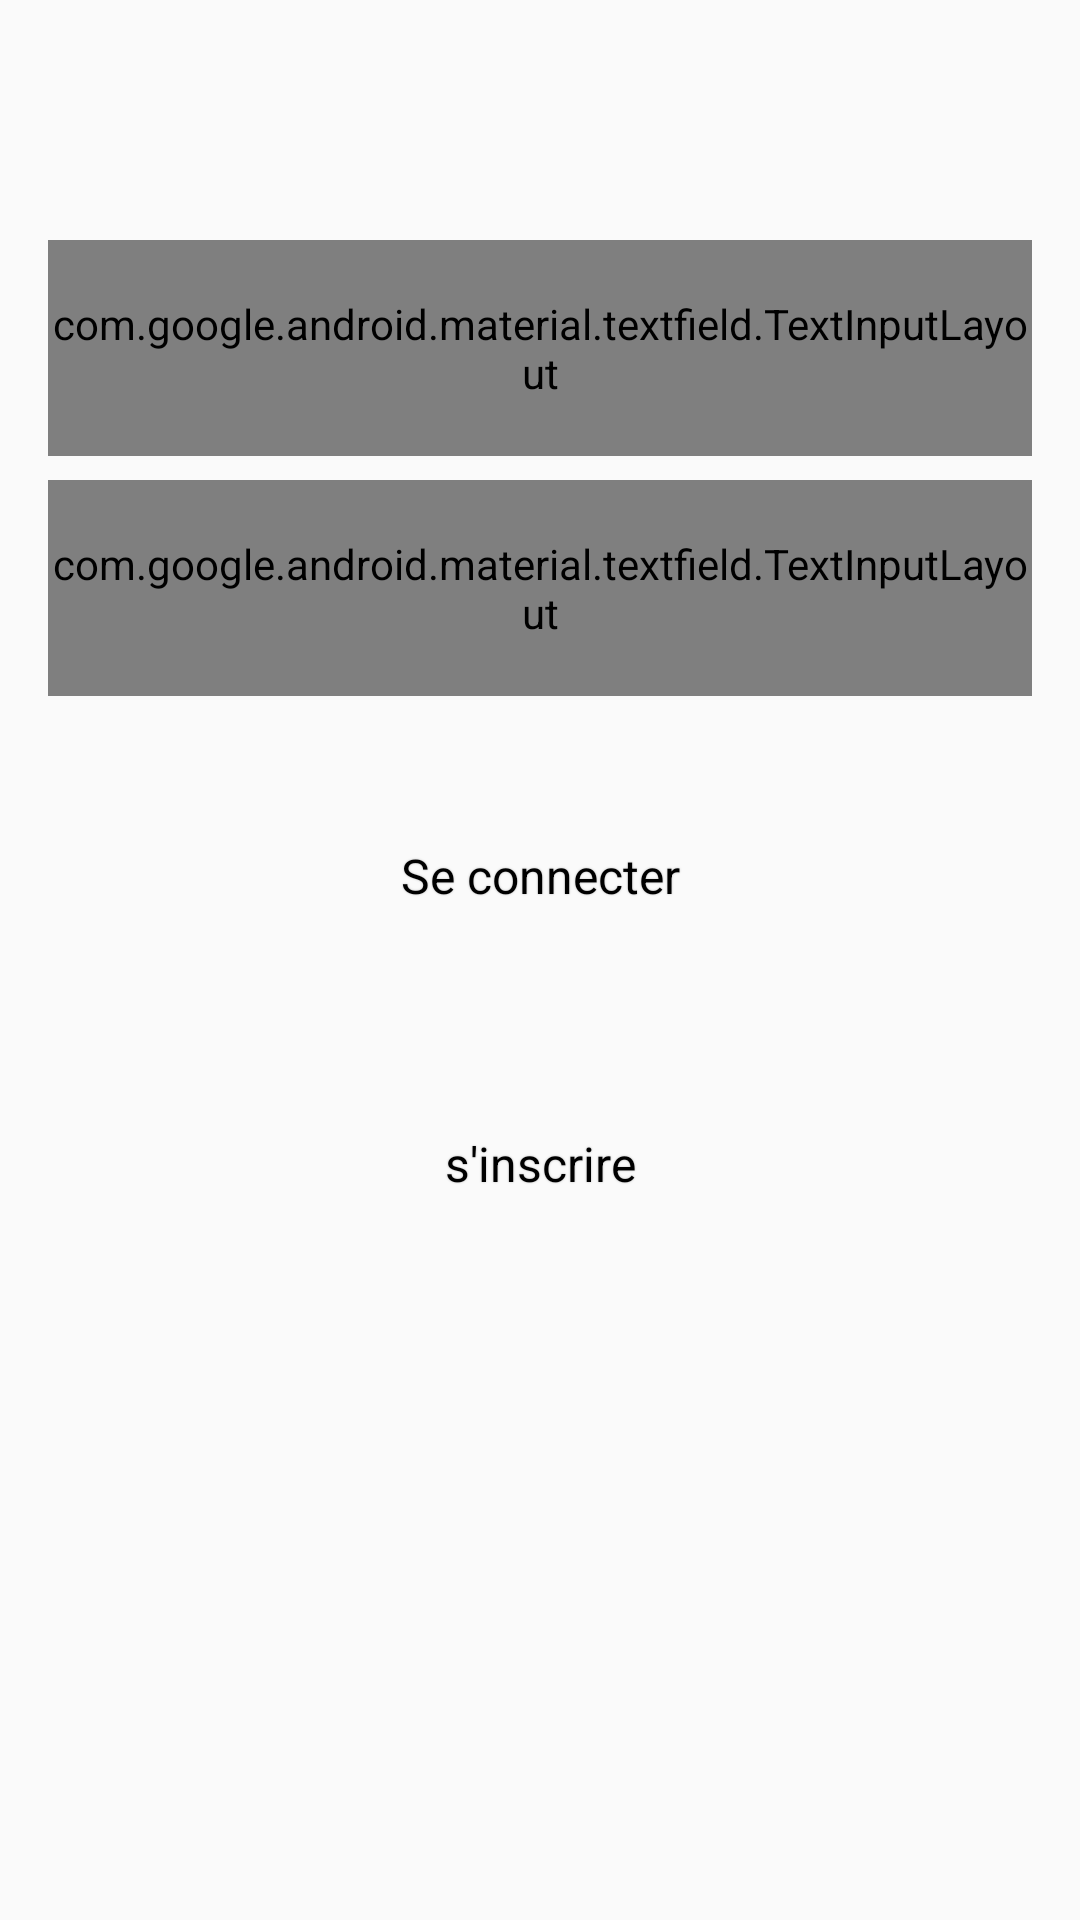

Here is an Android app screen rendered from its layout file. Give the layout XML and the strings, colors and styles it references.
<!-- AndroidManifest.xml: application theme AppTheme -->
<!-- res/layout/activity_auth.xml -->
<?xml version="1.0" encoding="utf-8"?>
<androidx.constraintlayout.widget.ConstraintLayout
        xmlns:android="http://schemas.android.com/apk/res/android"
        xmlns:tools="http://schemas.android.com/tools"
        xmlns:app="http://schemas.android.com/apk/res-auto"
        android:layout_width="match_parent"
        android:background="@color/backgroundDark"
        android:layout_height="match_parent"
        tools:context=".activities.AuthActivity">



    <com.google.android.material.textfield.TextInputLayout
            android:layout_marginTop="80dp"
            android:layout_marginHorizontal="@dimen/activity_horizontal_margin"
            android:layout_width="match_parent"
            android:id="@+id/phone_layout"
            app:layout_constraintTop_toTopOf="parent"
            style="@style/Widget.MaterialComponents.TextInputLayout.OutlinedBox"
            android:layout_height="72dp"
            android:textColorHint="#bcbcbc">
        <com.google.android.material.textfield.TextInputEditText
                android:id="@+id/phone"
                style="@style/EditText"
                android:drawableStart="@drawable/ic_icn_call"
                android:hint="Numéro de téléphone"
        />
    </com.google.android.material.textfield.TextInputLayout>



    <com.google.android.material.textfield.TextInputLayout
            android:layout_marginTop="8dp"
            android:layout_marginHorizontal="@dimen/activity_horizontal_margin"
            android:layout_width="match_parent"
            android:id="@+id/password_layout"
            app:layout_constraintTop_toBottomOf="@id/phone_layout"
            style="@style/Widget.MaterialComponents.TextInputLayout.OutlinedBox"
            android:layout_height="72dp"
            android:textColorHint="#bcbcbc"
            app:passwordToggleTint="#ffffff"
            app:passwordToggleDrawable="@drawable/ic_icn_eye"
            app:passwordToggleEnabled="true">

        <com.google.android.material.textfield.TextInputEditText
                android:id="@+id/password"
                style="@style/EditText"
                android:drawableStart="@drawable/ic_icn_password"
                android:hint="Password"
                android:inputType="textPassword"
        />
    </com.google.android.material.textfield.TextInputLayout>



    <Button
            android:layout_marginTop="24dp"
            app:layout_constraintTop_toBottomOf="@id/password_layout"
            android:id="@+id/login_button"
            style="@style/Buttons"
            android:text="Se connecter"
            tools:ignore="MissingConstraints"/>

    <Button
            android:layout_marginTop="24dp"
            app:layout_constraintTop_toBottomOf="@id/login_button"
            android:id="@+id/signup_button"
            style="@style/SecondeButtons"
            android:text="s'inscrire"
            tools:ignore="MissingConstraints"/>

    <FrameLayout
            android:elevation="3dp"
            android:layout_width="match_parent"
            android:id="@+id/fragment"
            android:layout_height="match_parent"/>


</androidx.constraintlayout.widget.ConstraintLayout>
<!-- resources referenced by this layout -->
<resources>
  <dimen name="activity_horizontal_margin">16dp</dimen>
  <!-- drawable ic_icn_call (drawable) -->
  <vector xmlns:android="http://schemas.android.com/apk/res/android"
      android:width="24dp"
      android:height="24dp"
      android:viewportWidth="24"
      android:viewportHeight="24">
    <path
        android:pathData="M6.62,10.79C8.06,13.62 10.38,15.93 13.21,17.38L15.41,15.18C15.68,14.91 16.08,14.82 16.43,14.94C17.55,15.31 18.76,15.51 20,15.51C20.55,15.51 21,15.96 21,16.51L21,20C21,20.55 20.55,21 20,21C10.61,21 3,13.39 3,4C3,3.45 3.45,3 4,3L7.5,3C8.05,3 8.5,3.45 8.5,4C8.5,5.25 8.7,6.45 9.07,7.57C9.18,7.92 9.1,8.31 8.82,8.59L6.62,10.79Z"
        android:strokeWidth="1"
        android:fillColor="#ffffff"
        android:fillType="evenOdd"
        android:strokeColor="#00000000"/>
  </vector>
  <style name="Buttons" parent="Widget.MaterialComponents.Button.TextButton">
          <item name="android:layout_height">72dp</item>
          <item name="cornerRadius">8dp</item>
          <item name="android:elevation">3dp</item>
          <item name="android:shadowColor">@color/gris</item>
          <item name="android:shadowRadius">1.1</item>
          <item name="backgroundTint">@color/colorPrimary</item>
          <item name="android:textColor">@android:color/black</item>
          <item name="android:textSize">16sp</item>
          <item name="android:textAllCaps">false</item>
          <item name="android:layout_width">match_parent</item>
          <item name="android:layout_marginStart">16dp</item>
          <item name="android:layout_marginEnd">16dp</item>
      </style>
  <style name="EditText" parent="Base.Widget.MaterialComponents.TextInputEditText">
          <item name="android:paddingStart">16dp</item>
          <item name="android:drawablePadding">16dp</item>
          <item name="android:paddingEnd">16dp</item>
          <item name="android:textColor">@android:color/white</item>
          <item name="android:textSize">16sp</item>
          <item name="android:textColorHint">@color/gris</item>
          <item name="android:maxLines">1</item>
          <item name="android:layout_width">match_parent</item>
          <item name="android:layout_height">match_parent</item>
  
      </style>
  <style name="SecondeButtons" parent="Widget.MaterialComponents.Button.TextButton">
          <item name="android:layout_height">72dp</item>
          <item name="cornerRadius">8dp</item>
          <item name="android:elevation">3dp</item>
          <item name="android:shadowColor">@color/gris</item>
          <item name="android:shadowRadius">1.1</item>
          <item name="backgroundTint">@color/colorAccent</item>
          <item name="android:textColor">@android:color/black</item>
          <item name="android:textSize">16sp</item>
          <item name="android:textAllCaps">false</item>
          <item name="android:layout_width">match_parent</item>
          <item name="android:layout_marginStart">16dp</item>
          <item name="android:layout_marginEnd">16dp</item>
      </style>
  <style name="AppTheme" parent="Theme.AppCompat.Light.DarkActionBar">
          
          <item name="colorPrimary">@color/colorPrimary</item>
          <item name="colorPrimaryDark">@color/colorPrimaryDark</item>
          <item name="colorAccent">@color/colorAccent</item>
      </style>
  <color name="gris">#bcbcbc</color>
  <color name="colorPrimary">#03DAC5</color>
  <color name="colorAccent">#E53935</color>
  <color name="colorPrimaryDark">#BB86FC</color>
</resources>
